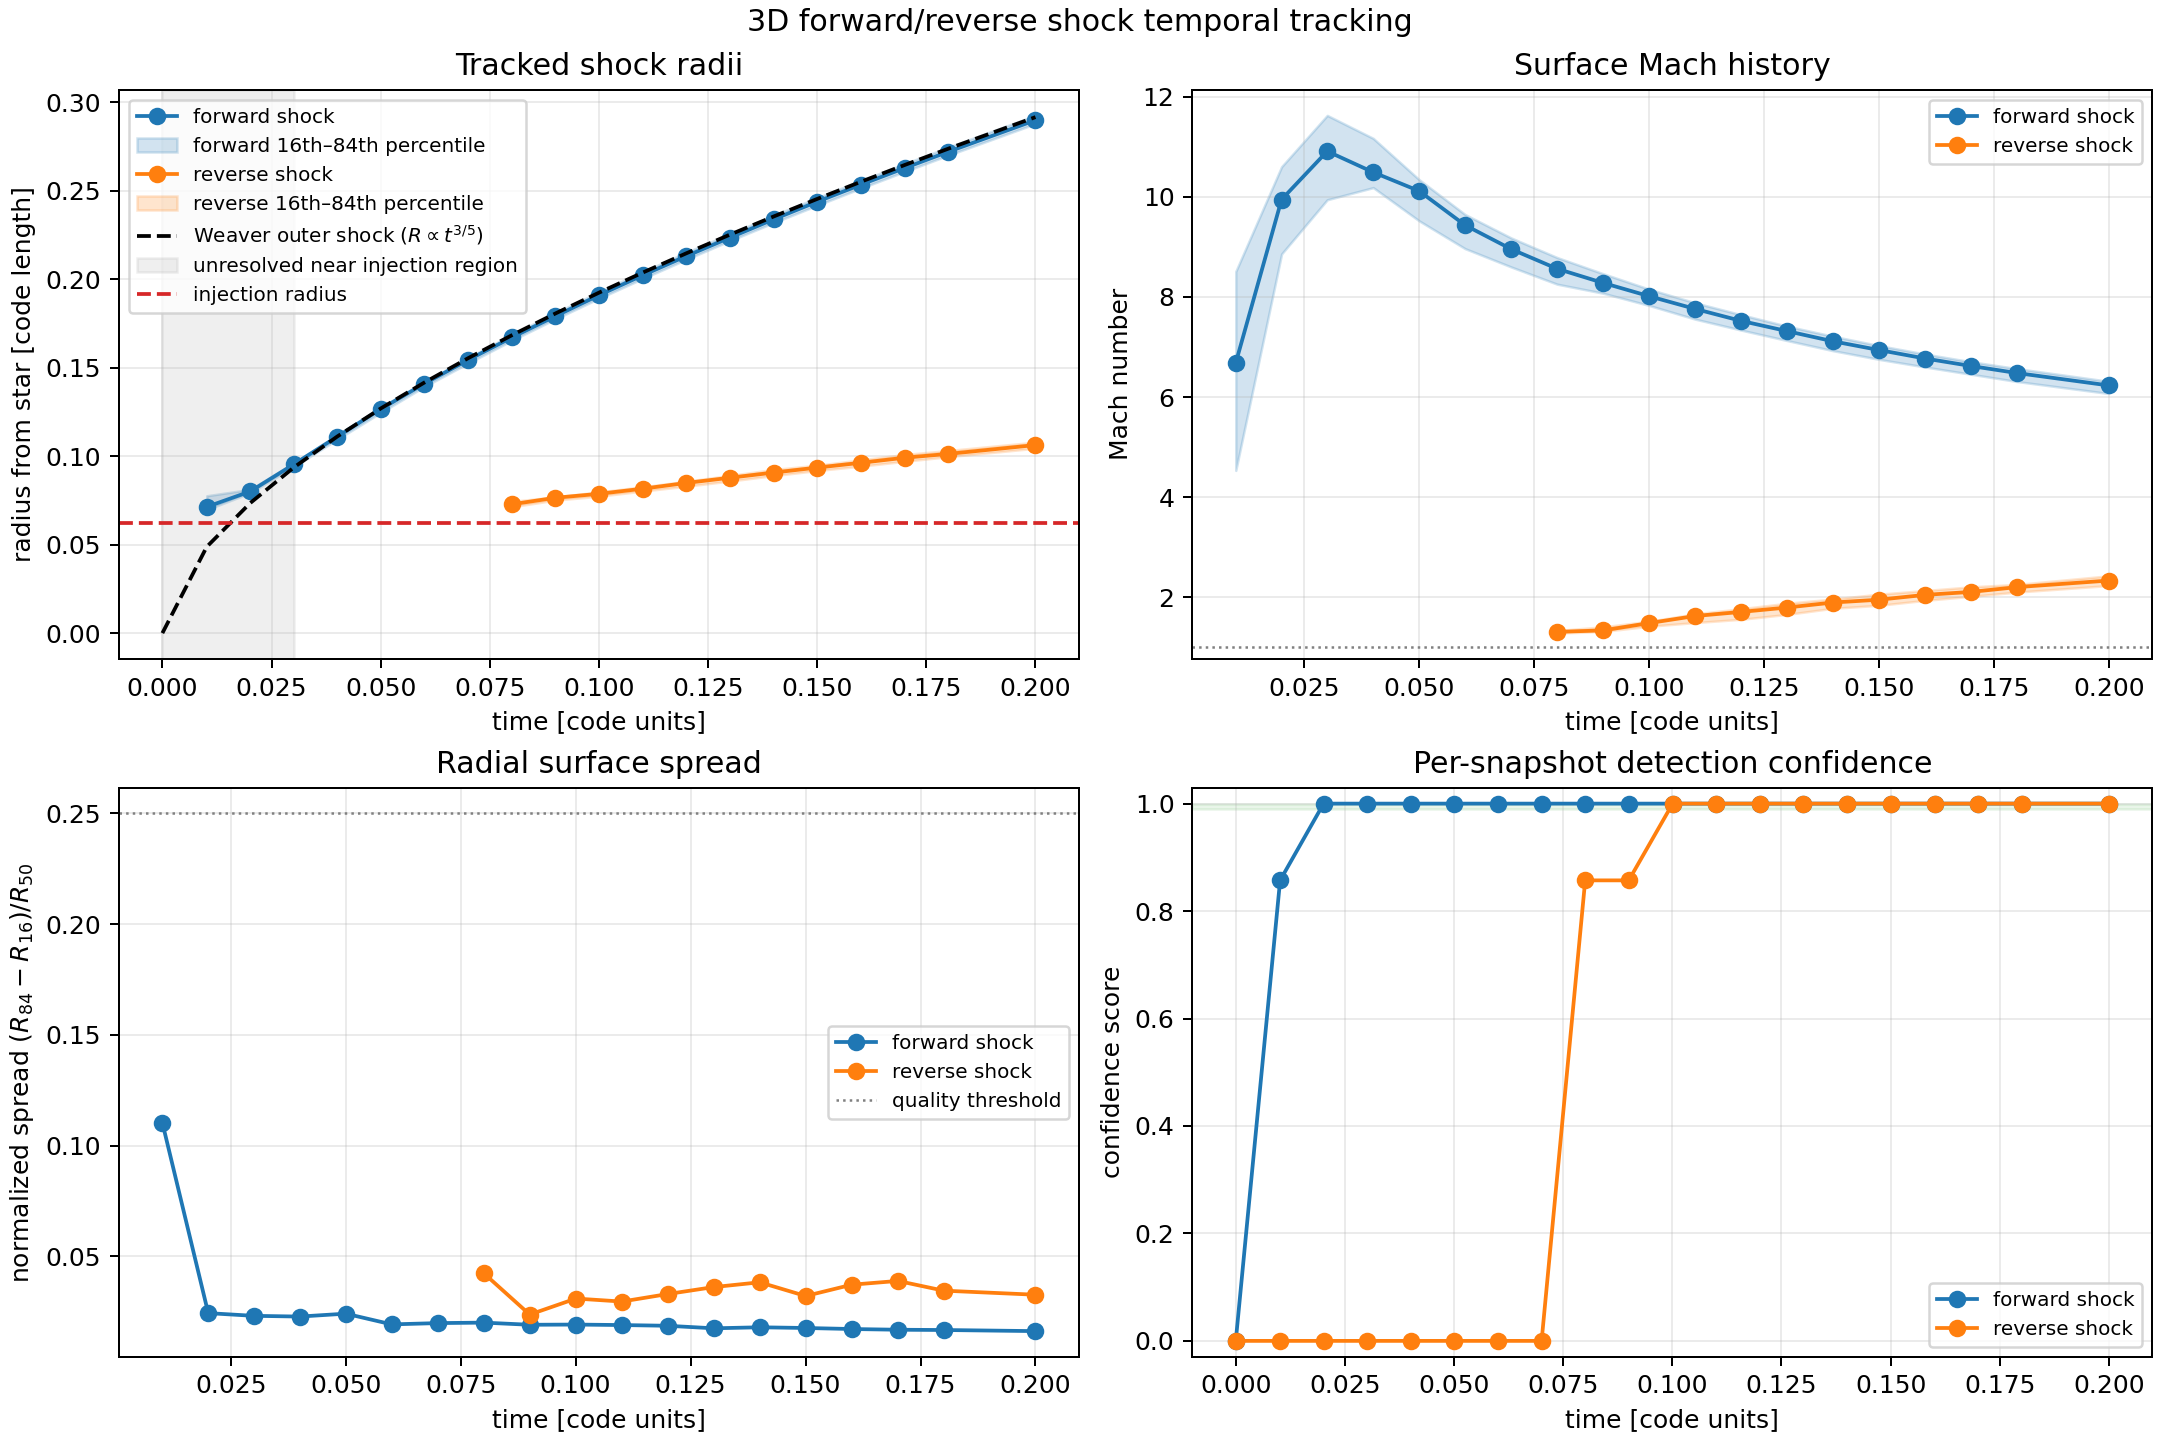

The file beside this chart, header and first rows:
time, two_bands_detected, radial_ordering_ok, separation_radius, reverse_track_id, reverse_detected, reverse_track_status, reverse_continuity_ok, reverse_radius_change, reverse_allowed_radius_change, reverse_radius_median, reverse_radius_p16, reverse_radius_p84, reverse_normalized_radial_spread, reverse_surface_cell_count, reverse_valid_mach_fraction, reverse_mach_median, reverse_mach_p16, reverse_mach_p84, reverse_mach_coefficient_of_variation, reverse_median_radial_alignment, reverse_confidence_score, reverse_confidence_label, forward_track_id
0.0, False, True, nan, reverse_shock, False, not_yet_detected, False, nan, nan, nan, nan, nan, nan, 0, nan, nan, nan, nan, nan, nan, 0.0, not_detected, forward_shock
0.01016, False, True, nan, reverse_shock, False, not_yet_detected, False, nan, nan, nan, nan, nan, nan, 0, nan, nan, nan, nan, nan, nan, 0.0, not_detected, forward_shock
0.02012, False, True, nan, reverse_shock, False, not_yet_detected, False, nan, nan, nan, nan, nan, nan, 0, nan, nan, nan, nan, nan, nan, 0.0, not_detected, forward_shock
0.03005, False, True, nan, reverse_shock, False, not_yet_detected, False, nan, nan, nan, nan, nan, nan, 0, nan, nan, nan, nan, nan, nan, 0.0, not_detected, forward_shock
0.04005, False, True, nan, reverse_shock, False, not_yet_detected, False, nan, nan, nan, nan, nan, nan, 0, nan, nan, nan, nan, nan, nan, 0.0, not_detected, forward_shock
0.05003, False, True, nan, reverse_shock, False, not_yet_detected, False, nan, nan, nan, nan, nan, nan, 0, nan, nan, nan, nan, nan, nan, 0.0, not_detected, forward_shock
0.06002, False, True, nan, reverse_shock, False, not_yet_detected, False, nan, nan, nan, nan, nan, nan, 0, nan, nan, nan, nan, nan, nan, 0.0, not_detected, forward_shock
0.07006, False, True, nan, reverse_shock, False, not_yet_detected, False, nan, nan, nan, nan, nan, nan, 0, nan, nan, nan, nan, nan, nan, 0.0, not_detected, forward_shock
0.08004, True, True, 0.1191, reverse_shock, True, initialized, True, nan, nan, 0.07281, 0.07141, 0.07449, 0.0423, 288, 1.0, 1.308, 1.283, 1.336, 0.01609, -0.9997, 0.8571, medium, forward_shock
0.09003, True, True, 0.1264, reverse_shock, True, continued, True, 0.003697, 0.03125, 0.07651, 0.07516, 0.07697, 0.02366, 600, 1.0, 1.337, 1.316, 1.409, 0.0384, -0.9993, 0.8571, medium, forward_shock
0.1001, True, True, 0.1338, reverse_shock, True, continued, True, 0.002244, 0.03125, 0.07876, 0.07739, 0.07983, 0.03089, 1328, 1.0, 1.484, 1.421, 1.52, 0.04384, -0.9985, 1.0, high, forward_shock
0.1101, True, True, 0.1407, reverse_shock, True, continued, True, 0.002889, 0.03125, 0.08164, 0.0803, 0.08271, 0.02954, 1560, 1.0, 1.626, 1.494, 1.668, 0.0531, -0.9983, 1.0, high, forward_shock
0.12, True, True, 0.1491, reverse_shock, True, continued, True, 0.003246, 0.03125, 0.08489, 0.08304, 0.08583, 0.03293, 1664, 1.0, 1.707, 1.559, 1.771, 0.05953, -0.9965, 1.0, high, forward_shock
0.13, True, True, 0.1562, reverse_shock, True, continued, True, 0.002938, 0.03125, 0.08783, 0.08596, 0.08913, 0.03608, 1928, 1.0, 1.794, 1.657, 1.88, 0.06411, -0.9965, 1.0, high, forward_shock
0.14, True, True, 0.1614, reverse_shock, True, continued, True, 0.002923, 0.03125, 0.09075, 0.08902, 0.09249, 0.03824, 1832, 1.0, 1.895, 1.78, 1.965, 0.05632, -0.9966, 1.0, high, forward_shock
0.15, True, True, 0.1688, reverse_shock, True, continued, True, 0.002819, 0.03176, 0.09357, 0.0919, 0.0949, 0.03204, 2072, 1.0, 1.951, 1.839, 2.061, 0.05464, -0.9977, 1.0, high, forward_shock
0.1601, True, True, 0.1745, reverse_shock, True, continued, True, 0.002721, 0.03275, 0.09629, 0.09438, 0.09796, 0.03716, 2088, 1.0, 2.048, 1.938, 2.134, 0.04846, -0.9972, 1.0, high, forward_shock
0.1701, True, True, 0.1811, reverse_shock, True, continued, True, 0.002862, 0.0337, 0.09915, 0.09714, 0.101, 0.03886, 2144, 1.0, 2.107, 2.019, 2.208, 0.05064, -0.996, 1.0, high, forward_shock
0.18, True, True, 0.1869, reverse_shock, True, continued, True, 0.002154, 0.0347, 0.1013, 0.09972, 0.1032, 0.03447, 2336, 1.0, 2.202, 2.103, 2.256, 0.03997, -0.994, 1.0, high, forward_shock
0.2, True, True, 0.1987, reverse_shock, True, continued, True, 0.004995, 0.03546, 0.1063, 0.1045, 0.108, 0.03263, 2624, 1.0, 2.333, 2.234, 2.428, 0.04785, -0.9928, 1.0, high, forward_shock
